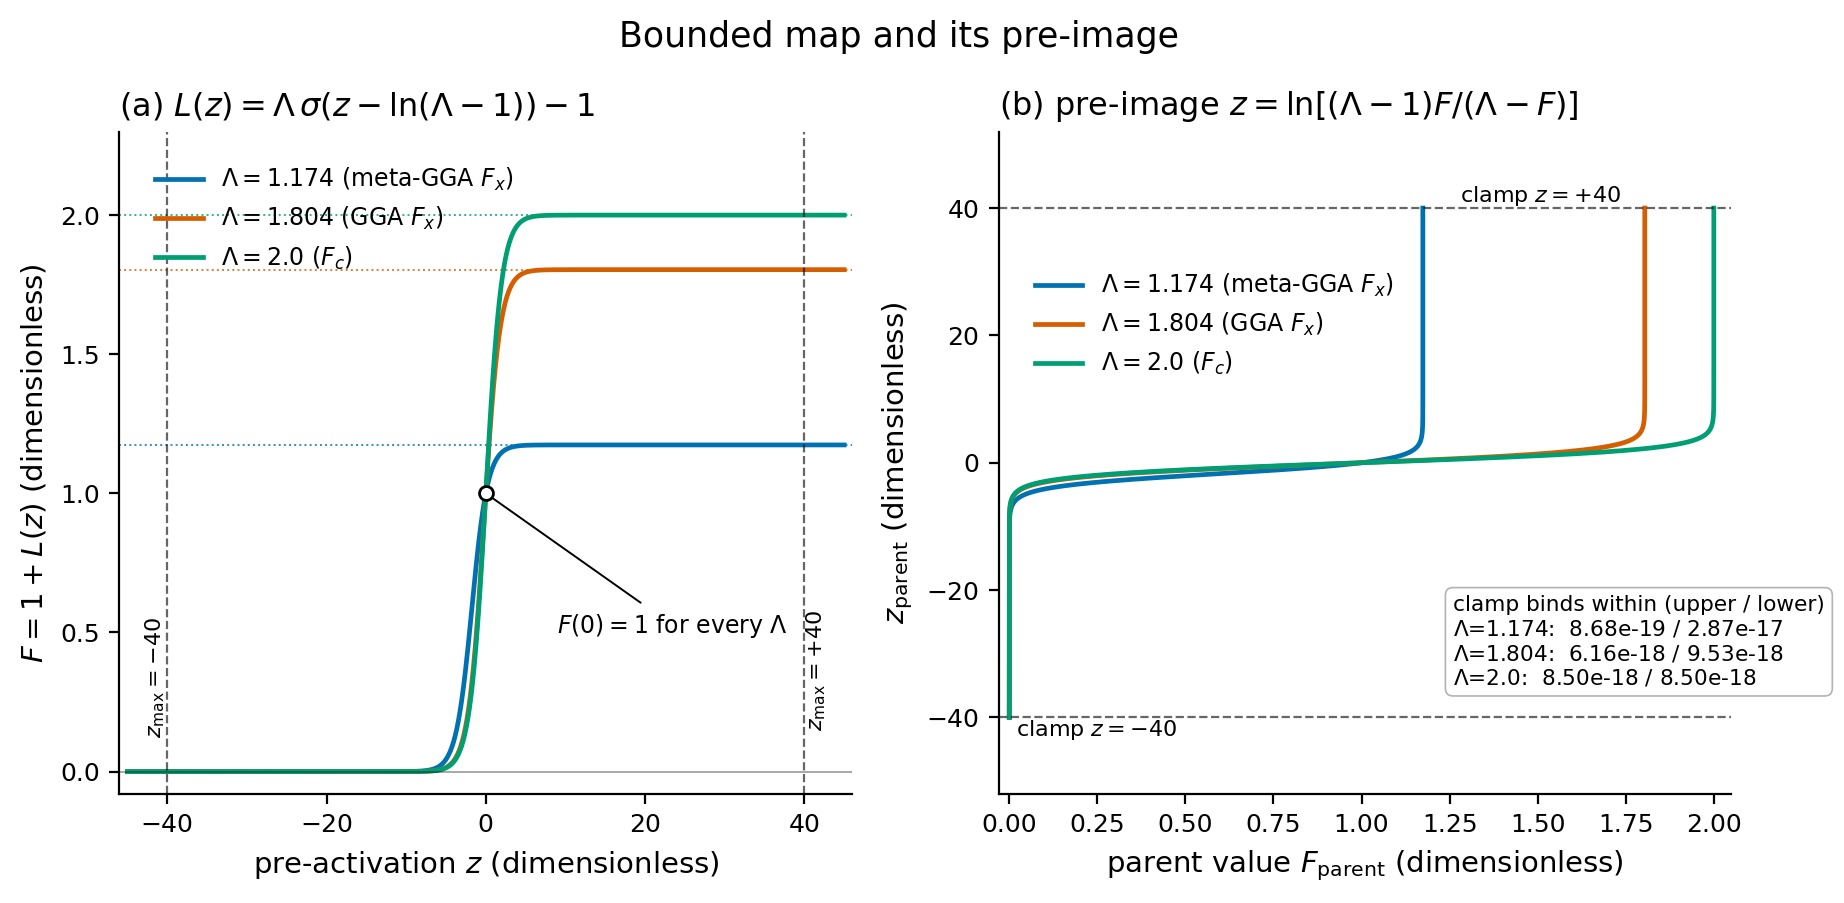

The table this chart was drawn from, first rows:
panel, series, x_name, x, y_name, y
a_map, F_limit_1.174, z, -45.0, F, 0.0
a_map, F_limit_1.174, z, -44.95, F, 0.0
a_map, F_limit_1.174, z, -44.9, F, 0.0
a_map, F_limit_1.174, z, -44.85, F, 0.0
a_map, F_limit_1.174, z, -44.8, F, 0.0
a_map, F_limit_1.174, z, -44.75, F, 0.0
a_map, F_limit_1.174, z, -44.7, F, 0.0
a_map, F_limit_1.174, z, -44.65, F, 0.0
a_map, F_limit_1.174, z, -44.6, F, 0.0
a_map, F_limit_1.174, z, -44.55, F, 0.0
a_map, F_limit_1.174, z, -44.5, F, 0.0
a_map, F_limit_1.174, z, -44.45, F, 0.0
a_map, F_limit_1.174, z, -44.4, F, 0.0
a_map, F_limit_1.174, z, -44.35, F, 0.0
a_map, F_limit_1.174, z, -44.3, F, 0.0
a_map, F_limit_1.174, z, -44.25, F, 0.0
a_map, F_limit_1.174, z, -44.2, F, 0.0
a_map, F_limit_1.174, z, -44.15, F, 0.0
a_map, F_limit_1.174, z, -44.1, F, 0.0
a_map, F_limit_1.174, z, -44.05, F, 0.0
a_map, F_limit_1.174, z, -44.0, F, 0.0
a_map, F_limit_1.174, z, -43.95, F, 0.0
a_map, F_limit_1.174, z, -43.9, F, 0.0
a_map, F_limit_1.174, z, -43.85, F, 0.0
a_map, F_limit_1.174, z, -43.8, F, 0.0
a_map, F_limit_1.174, z, -43.75, F, 0.0
a_map, F_limit_1.174, z, -43.7, F, 0.0
a_map, F_limit_1.174, z, -43.65, F, 0.0
a_map, F_limit_1.174, z, -43.6, F, 0.0
a_map, F_limit_1.174, z, -43.55, F, 0.0
a_map, F_limit_1.174, z, -43.5, F, 0.0
a_map, F_limit_1.174, z, -43.45, F, 0.0
a_map, F_limit_1.174, z, -43.4, F, 0.0
a_map, F_limit_1.174, z, -43.35, F, 0.0
a_map, F_limit_1.174, z, -43.3, F, 0.0
a_map, F_limit_1.174, z, -43.25, F, 0.0
a_map, F_limit_1.174, z, -43.2, F, 0.0
a_map, F_limit_1.174, z, -43.15, F, 0.0
a_map, F_limit_1.174, z, -43.1, F, 0.0
a_map, F_limit_1.174, z, -43.05, F, 0.0
a_map, F_limit_1.174, z, -43.0, F, 0.0
a_map, F_limit_1.174, z, -42.95, F, 0.0
a_map, F_limit_1.174, z, -42.9, F, 0.0
a_map, F_limit_1.174, z, -42.85, F, 0.0
a_map, F_limit_1.174, z, -42.8, F, 0.0
a_map, F_limit_1.174, z, -42.75, F, 0.0
a_map, F_limit_1.174, z, -42.7, F, 0.0
a_map, F_limit_1.174, z, -42.65, F, 0.0
a_map, F_limit_1.174, z, -42.6, F, 0.0
a_map, F_limit_1.174, z, -42.55, F, 0.0
a_map, F_limit_1.174, z, -42.5, F, 0.0
a_map, F_limit_1.174, z, -42.45, F, 0.0
a_map, F_limit_1.174, z, -42.4, F, 0.0
a_map, F_limit_1.174, z, -42.35, F, 0.0
a_map, F_limit_1.174, z, -42.3, F, 0.0
a_map, F_limit_1.174, z, -42.25, F, 0.0
a_map, F_limit_1.174, z, -42.2, F, 0.0
a_map, F_limit_1.174, z, -42.15, F, 0.0
a_map, F_limit_1.174, z, -42.1, F, 0.0
a_map, F_limit_1.174, z, -42.05, F, 0.0
... 10,152 more rows
